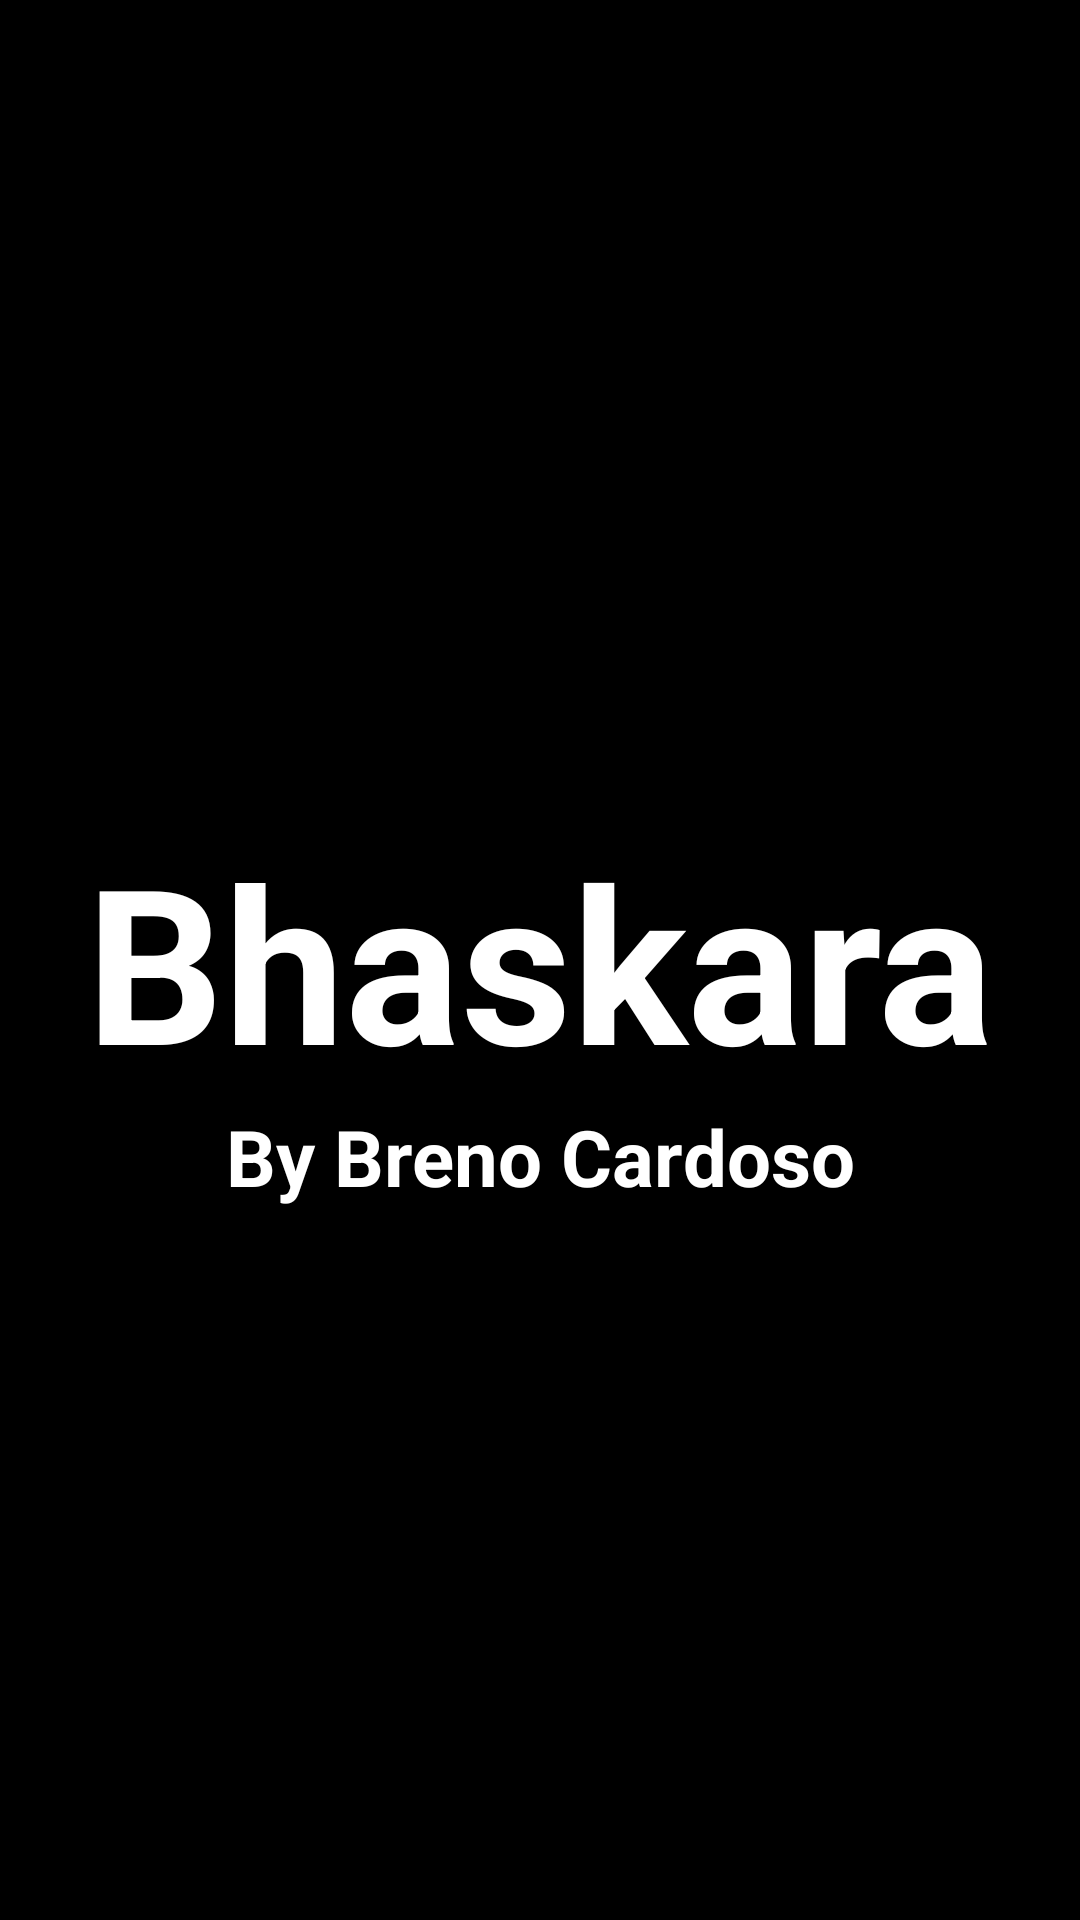

Here is an Android app screen rendered from its layout file. Give the layout XML and the strings, colors and styles it references.
<!-- AndroidManifest.xml: application theme Theme.Bhaskara -->
<!-- res/layout/activity_splash.xml -->
<?xml version="1.0" encoding="utf-8"?>
<androidx.constraintlayout.widget.ConstraintLayout xmlns:android="http://schemas.android.com/apk/res/android"
    xmlns:app="http://schemas.android.com/apk/res-auto"
    xmlns:tools="http://schemas.android.com/tools"
    android:layout_width="match_parent"
    android:layout_height="match_parent"
    tools:context=".SplashActivity"
    android:background="@color/black">

    <TextView
        android:id="@+id/textView3"
        android:layout_width="wrap_content"
        android:layout_height="wrap_content"
        android:text="@string/app_name"
        android:textColor="@color/white"
        android:textStyle="bold"
        android:textSize="72sp"
        app:layout_constraintBottom_toBottomOf="parent"
        app:layout_constraintEnd_toEndOf="parent"
        app:layout_constraintStart_toStartOf="parent"
        app:layout_constraintTop_toTopOf="parent" />

    <TextView
        android:id="@+id/textView4"
        android:layout_width="wrap_content"
        android:layout_height="wrap_content"
        android:text="@string/ByName"
        android:textAlignment="center"
        android:textColor="@color/white"
        android:textSize="26sp"
        android:textStyle="bold"
        app:layout_constraintBottom_toBottomOf="parent"
        app:layout_constraintEnd_toEndOf="parent"
        app:layout_constraintStart_toStartOf="parent"
        app:layout_constraintTop_toBottomOf="@+id/textView3"
        app:layout_constraintVertical_bias="0.0" />

</androidx.constraintlayout.widget.ConstraintLayout>
<!-- resources referenced by this layout -->
<resources>
  <color name="black">#FF000000</color>
  <color name="white">#FFFFFFFF</color>
  <string name="ByName">By Breno Cardoso</string>
  <string name="app_name">Bhaskara</string>
  <style name="Theme.Bhaskara" parent="Theme.MaterialComponents.DayNight.DarkActionBar">
          
          <item name="colorPrimary">@color/purple_500</item>
          <item name="colorPrimaryVariant">@color/purple_700</item>
          <item name="colorOnPrimary">@color/white</item>
          
          <item name="colorSecondary">@color/teal_200</item>
          <item name="colorSecondaryVariant">@color/teal_700</item>
          <item name="colorOnSecondary">@color/black</item>
          
          <item name="android:statusBarColor" tools:targetApi="l">?attr/colorPrimaryVariant</item>
          
      </style>
  <color name="purple_500">#FF6200EE</color>
  <color name="purple_700">#FF3700B3</color>
  <color name="teal_200">#FF03DAC5</color>
  <color name="teal_700">#FF018786</color>
</resources>
